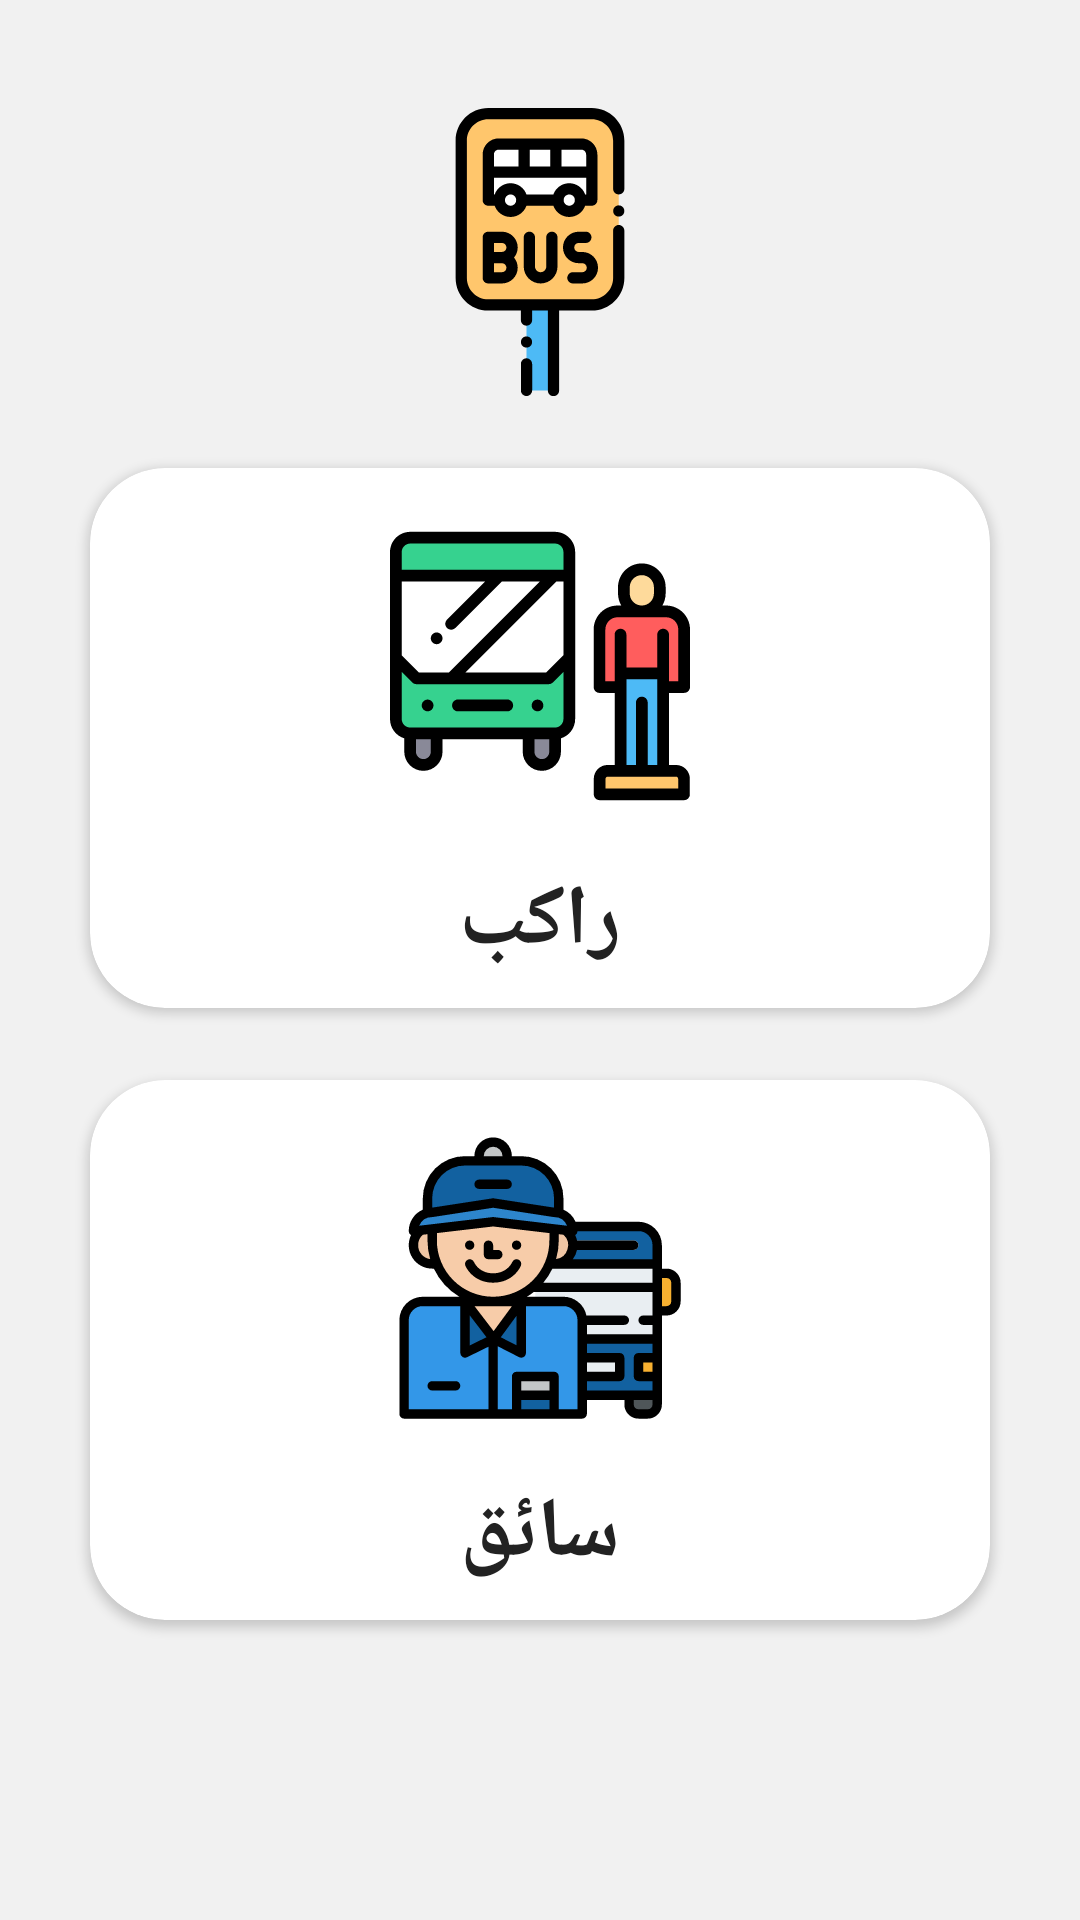

Produce the Android XML layout that renders to this screen, including the resource entries it uses.
<!-- AndroidManifest.xml: application theme Theme.TransportApp -->
<!-- res/layout/main_layout.xml -->
<?xml version="1.0" encoding="utf-8"?>
<androidx.constraintlayout.widget.ConstraintLayout xmlns:android="http://schemas.android.com/apk/res/android"
    xmlns:app="http://schemas.android.com/apk/res-auto"
    android:layout_width="match_parent"
    android:layout_height="match_parent"
    android:background="@color/background_color">

    <androidx.appcompat.widget.AppCompatImageView
        android:id="@+id/imageView"
        android:layout_width="96dp"
        android:layout_height="96dp"
        android:layout_marginTop="36dp"
        app:layout_constraintEnd_toEndOf="parent"
        app:layout_constraintStart_toStartOf="parent"
        app:layout_constraintTop_toTopOf="parent"
        app:srcCompat="@drawable/ic_bus_stop" />

    <androidx.cardview.widget.CardView
        android:id="@+id/cardView2"
        android:layout_width="wrap_content"
        android:layout_height="wrap_content"
        android:layout_marginTop="24dp"
        app:cardBackgroundColor="#FFFFFF"
        app:cardCornerRadius="25dp"
        app:layout_constraintEnd_toEndOf="parent"
        app:layout_constraintStart_toStartOf="parent"
        app:layout_constraintTop_toBottomOf="@+id/imageView">

        <androidx.constraintlayout.widget.ConstraintLayout
            android:id="@+id/main_passenger_button"
            android:layout_width="300dp"
            android:layout_height="180dp"
            android:background="?android:attr/selectableItemBackgroundBorderless"
            android:clickable="true">

            <ImageView
                android:id="@+id/main_passenger_button_internal"
                android:layout_width="100dp"
                android:layout_height="100dp"
                android:layout_marginTop="16dp"
                android:background="@drawable/ic_passenger"
                android:clickable="false"
                android:minWidth="96dp"
                app:layout_constraintEnd_toEndOf="parent"
                app:layout_constraintStart_toStartOf="parent"
                app:layout_constraintTop_toTopOf="parent" />

            <TextView
                android:id="@+id/textView18"
                android:layout_width="wrap_content"
                android:layout_height="wrap_content"
                android:layout_marginTop="16dp"
                android:text="راكب"
                android:textColor="#222222"
                android:textSize="28sp"
                android:textStyle="bold"
                app:layout_constraintEnd_toEndOf="parent"
                app:layout_constraintStart_toStartOf="parent"
                app:layout_constraintTop_toBottomOf="@+id/main_passenger_button_internal" />
        </androidx.constraintlayout.widget.ConstraintLayout>

    </androidx.cardview.widget.CardView>


    <androidx.cardview.widget.CardView
        android:id="@+id/cardView3"
        android:layout_width="wrap_content"
        android:layout_height="wrap_content"
        android:layout_marginTop="24dp"
        app:cardBackgroundColor="#FFFFFF"
        app:cardCornerRadius="25dp"
        app:layout_constraintEnd_toEndOf="parent"
        app:layout_constraintStart_toStartOf="parent"
        app:layout_constraintTop_toBottomOf="@+id/cardView2">

        <androidx.constraintlayout.widget.ConstraintLayout
            android:id="@+id/main_driver_button"
            android:layout_width="300dp"
            android:layout_height="180dp"
            android:background="?android:attr/selectableItemBackgroundBorderless"
            android:clickable="true">

            <ImageView
                android:id="@+id/main_driver_button_internal"
                android:layout_width="100dp"
                android:layout_height="100dp"
                android:layout_marginTop="16dp"
                android:background="@drawable/ic_bus_driver"
                android:clickable="false"
                android:minWidth="96dp"
                app:layout_constraintEnd_toEndOf="parent"
                app:layout_constraintStart_toStartOf="parent"
                app:layout_constraintTop_toTopOf="parent" />

            <TextView
                android:id="@+id/textView19"
                android:layout_width="wrap_content"
                android:layout_height="wrap_content"
                android:layout_marginTop="16dp"
                android:text="سائق"
                android:textColor="#222222"
                android:textSize="28sp"
                android:textStyle="bold"
                app:layout_constraintEnd_toEndOf="parent"
                app:layout_constraintStart_toStartOf="parent"
                app:layout_constraintTop_toBottomOf="@+id/main_driver_button_internal" />
        </androidx.constraintlayout.widget.ConstraintLayout>

    </androidx.cardview.widget.CardView>


</androidx.constraintlayout.widget.ConstraintLayout>
<!-- resources referenced by this layout -->
<resources>
  <color name="background_color">#F1F1F1</color>
  <!-- drawable ic_bus_driver: vector/xml drawable (drawable, 6232 chars, omitted) -->
  <!-- drawable ic_bus_stop: vector/xml drawable (drawable, 4352 chars, omitted) -->
  <!-- drawable ic_passenger: vector/xml drawable (drawable, 5621 chars, omitted) -->
  <style name="Theme.TransportApp" parent="Theme.MaterialComponents.Light">
          
          <item name="colorPrimary">#EAEAEA</item>
          <item name="colorPrimaryVariant">#E7EBEC</item>
          <item name="colorOnPrimary">#292929</item>
          
          <item name="colorSecondary">@color/teal_200</item>
          <item name="colorSecondaryVariant">@color/teal_700</item>
          <item name="colorOnSecondary">@color/black</item>
          
          <item name="android:statusBarColor" tools:targetApi="l">@color/status_bar_color</item>
          <item name="android:colorBackground" tools:targetApi="l">#EAEAEA</item>
          <item name="android:navigationBarColor">@color/status_bar_color</item>
  
          
      </style>
  <color name="teal_200">#FF03DAC5</color>
  <color name="teal_700">#FF018786</color>
  <color name="black">#FF000000</color>
  <color name="status_bar_color">#C6C6C6</color>
</resources>
